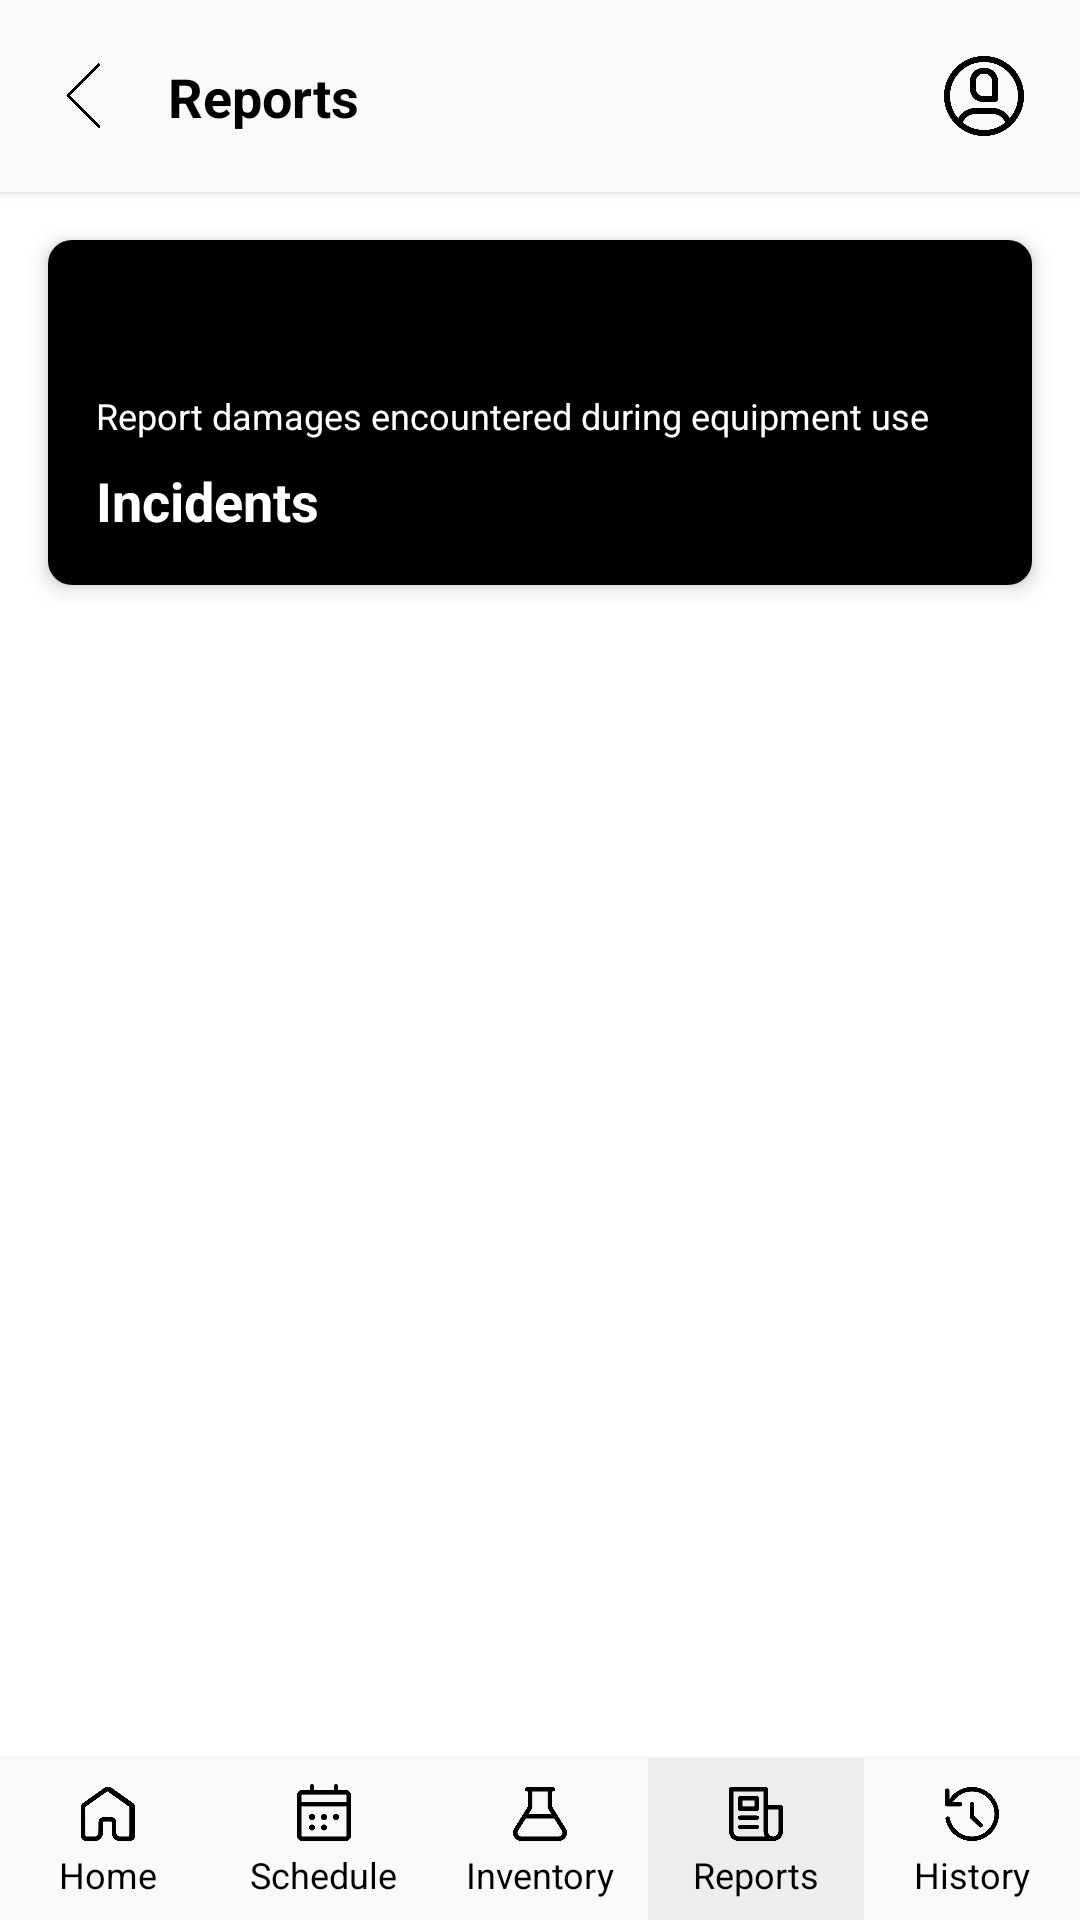

Here is an Android app screen rendered from its layout file. Give the layout XML and the strings, colors and styles it references.
<!-- AndroidManifest.xml: application theme Theme.LEMSLite -->
<!-- res/layout/activity_reports.xml -->
<?xml version="1.0" encoding="utf-8"?>
<androidx.constraintlayout.widget.ConstraintLayout xmlns:android="http://schemas.android.com/apk/res/android"
    xmlns:app="http://schemas.android.com/apk/res-auto"
    xmlns:tools="http://schemas.android.com/tools"
    android:id="@+id/main"
    android:layout_width="match_parent"
    android:layout_height="match_parent"
    android:background="#FFFFFF"
    tools:context=".activities.ReportsActivity">

    <androidx.constraintlayout.widget.ConstraintLayout
        android:id="@+id/top_bar"
        android:layout_width="0dp"
        android:layout_height="wrap_content"
        android:background="#F9F9F9"
        android:elevation="2dp"
        android:padding="16dp"
        app:layout_constraintEnd_toEndOf="parent"
        app:layout_constraintStart_toStartOf="parent"
        app:layout_constraintTop_toTopOf="parent">

        <ImageView
            android:id="@+id/backIcon"
            android:layout_width="24dp"
            android:layout_height="24dp"
            android:contentDescription="Back"
            android:src="@drawable/back_icon"
            app:layout_constraintBottom_toBottomOf="parent"
            app:layout_constraintStart_toStartOf="parent"
            app:layout_constraintTop_toTopOf="parent" />

        <TextView
            android:id="@+id/accountTitle"
            android:layout_width="0dp"
            android:layout_height="wrap_content"
            android:paddingStart="16dp"
            android:paddingEnd="0dp"
            android:text="Reports"
            android:textColor="#000000"
            android:textSize="18sp"
            android:textStyle="bold"
            app:layout_constraintBottom_toBottomOf="parent"
            app:layout_constraintEnd_toStartOf="@id/userIcon"
            app:layout_constraintStart_toEndOf="@id/backIcon"
            app:layout_constraintTop_toTopOf="parent" />

        <ImageView
            android:id="@+id/userIcon"
            android:layout_width="32dp"
            android:layout_height="32dp"
            android:contentDescription="User Icon"
            android:src="@drawable/nav_user_icon"
            app:layout_constraintBottom_toBottomOf="parent"
            app:layout_constraintEnd_toEndOf="parent"
            app:layout_constraintTop_toTopOf="parent" />
    </androidx.constraintlayout.widget.ConstraintLayout>

    <androidx.cardview.widget.CardView
        android:id="@+id/incidentsCard"
        android:layout_width="0dp"
        android:layout_height="115dp"
        android:layout_marginStart="16dp"
        android:layout_marginEnd="16dp"
        android:layout_marginTop="16dp"
        app:cardCornerRadius="8dp"
        app:cardElevation="4dp"
        app:layout_constraintTop_toBottomOf="@id/top_bar"
        app:layout_constraintStart_toStartOf="parent"
        app:layout_constraintEnd_toEndOf="parent">

        <androidx.constraintlayout.widget.ConstraintLayout
            android:layout_width="match_parent"
            android:layout_height="match_parent">

            <ImageView
                android:id="@+id/incidentsImage"
                android:layout_width="0dp"
                android:layout_height="0dp"
                android:src="@color/black"
                android:contentDescription="Incidents"
                android:scaleType="centerCrop"
                app:layout_constraintTop_toTopOf="parent"
                app:layout_constraintBottom_toBottomOf="parent"
                app:layout_constraintStart_toStartOf="parent"
                app:layout_constraintEnd_toEndOf="parent"/>

            <TextView
                android:id="@+id/incidentsSubtitle"
                android:layout_width="0dp"
                android:layout_height="wrap_content"
                android:text="Report damages encountered during equipment use"
                android:textSize="12sp"
                android:textColor="@android:color/white"
                app:layout_constraintStart_toStartOf="parent"
                app:layout_constraintEnd_toEndOf="parent"
                app:layout_constraintBottom_toTopOf="@+id/incidentsTitle"
                android:layout_marginStart="16dp"
                android:layout_marginEnd="16dp"
                android:layout_marginBottom="8dp"/>

            <TextView
                android:id="@+id/incidentsTitle"
                android:layout_width="wrap_content"
                android:layout_height="wrap_content"
                android:text="Incidents"
                android:textSize="18sp"
                android:textStyle="bold"
                android:textColor="@android:color/white"
                app:layout_constraintStart_toStartOf="parent"
                app:layout_constraintBottom_toBottomOf="parent"
                android:layout_margin="16dp"/>
        </androidx.constraintlayout.widget.ConstraintLayout>
    </androidx.cardview.widget.CardView>

    <LinearLayout
        android:id="@+id/bottomNavBar"
        android:layout_width="0dp"
        android:layout_height="54dp"
        android:background="#F9F9F9"
        android:elevation="2dp"
        android:orientation="horizontal"
        android:weightSum="5"
        app:layout_constraintBottom_toBottomOf="parent"
        app:layout_constraintEnd_toEndOf="parent"
        app:layout_constraintStart_toStartOf="parent">

        <LinearLayout
            android:id="@+id/homeNavButton"
            android:layout_width="0dp"
            android:layout_height="match_parent"
            android:layout_weight="1"
            android:gravity="center"
            android:orientation="vertical">

            <ImageView
                android:layout_width="24dp"
                android:layout_height="24dp"
                android:src="@drawable/nav_home_icon" />

            <TextView
                android:layout_width="wrap_content"
                android:layout_height="wrap_content"
                android:text="Home"
                android:textColor="#000000"
                android:textSize="12sp" />
        </LinearLayout>

        <LinearLayout
            android:id="@+id/scheduleNavButton"
            android:layout_width="0dp"
            android:layout_height="match_parent"
            android:layout_weight="1"
            android:gravity="center"
            android:orientation="vertical">

            <ImageView
                android:layout_width="24dp"
                android:layout_height="24dp"
                android:src="@drawable/nav_schedule_icon" />

            <TextView
                android:layout_width="wrap_content"
                android:layout_height="wrap_content"
                android:text="Schedule"
                android:textColor="#000000"
                android:textSize="12sp" />
        </LinearLayout>

        <LinearLayout
            android:id="@+id/inventoryNavButton"
            android:layout_width="0dp"
            android:layout_height="match_parent"
            android:layout_weight="1"
            android:gravity="center"
            android:orientation="vertical">

            <ImageView
                android:layout_width="24dp"
                android:layout_height="24dp"
                android:src="@drawable/nav_inventory_icon" />

            <TextView
                android:layout_width="wrap_content"
                android:layout_height="wrap_content"
                android:text="Inventory"
                android:textColor="#000000"
                android:textSize="12sp" />
        </LinearLayout>

        <LinearLayout
            android:id="@+id/reportsNavButton"
            android:layout_width="0dp"
            android:layout_height="match_parent"
            android:layout_weight="1"
            android:background="#EDEDED"
            android:gravity="center"
            android:orientation="vertical">

            <ImageView
                android:layout_width="24dp"
                android:layout_height="24dp"
                android:src="@drawable/nav_reports_icon" />

            <TextView
                android:layout_width="wrap_content"
                android:layout_height="wrap_content"
                android:text="Reports"
                android:textColor="#000000"
                android:textSize="12sp" />
        </LinearLayout>

        <LinearLayout
            android:id="@+id/historyNavButton"
            android:layout_width="0dp"
            android:layout_height="match_parent"
            android:layout_weight="1"
            android:gravity="center"
            android:orientation="vertical">

            <ImageView
                android:layout_width="24dp"
                android:layout_height="24dp"
                android:src="@drawable/nav_history_icon" />

            <TextView
                android:layout_width="wrap_content"
                android:layout_height="wrap_content"
                android:text="History"
                android:textColor="#000000"
                android:textSize="12sp" />
        </LinearLayout>
    </LinearLayout>

</androidx.constraintlayout.widget.ConstraintLayout>
<!-- resources referenced by this layout -->
<resources>
  <color name="black">#FF000000</color>
  <!-- drawable back_icon: png bitmap (drawable, 6555 bytes) -->
  <!-- drawable nav_history_icon: png bitmap (drawable, 14513 bytes) -->
  <!-- drawable nav_home_icon: png bitmap (drawable, 12939 bytes) -->
  <!-- drawable nav_inventory_icon: png bitmap (drawable, 10883 bytes) -->
  <!-- drawable nav_reports_icon: png bitmap (drawable, 10681 bytes) -->
  <!-- drawable nav_schedule_icon: png bitmap (drawable, 10580 bytes) -->
  <!-- drawable nav_user_icon: png bitmap (drawable, 17955 bytes) -->
  <style name="Theme.LEMSLite" parent="Base.Theme.LEMSLite" />
  <style name="Base.Theme.LEMSLite" parent="Theme.Material3.DayNight.NoActionBar">
          
          
      </style>
</resources>
